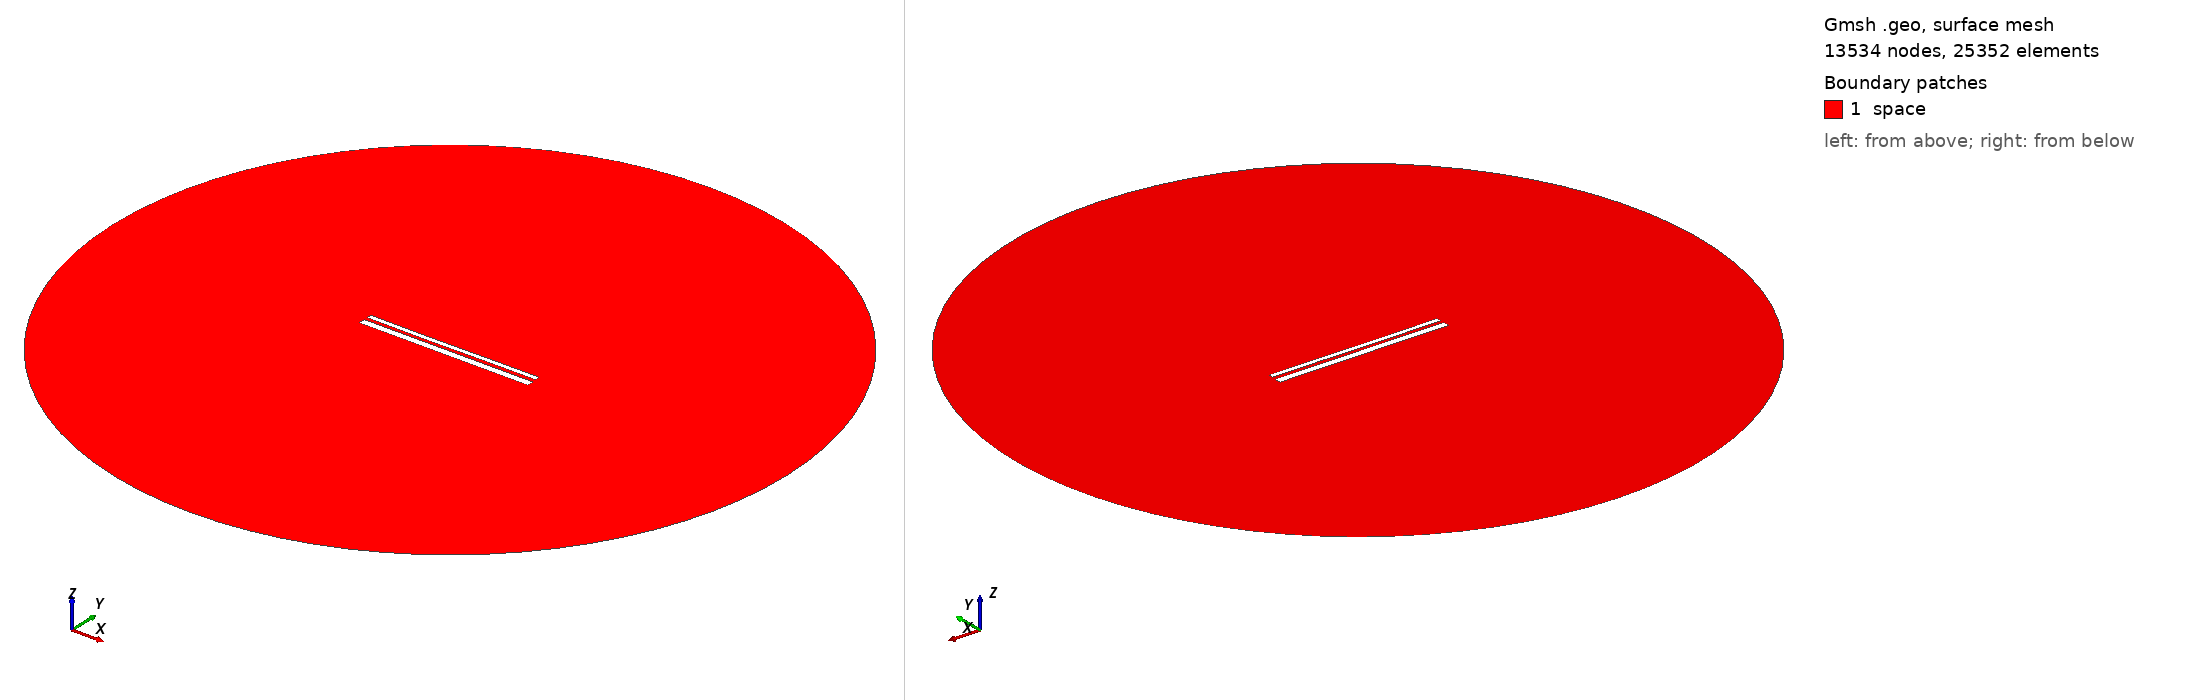

Gmsh geometry script, surface-meshed: 13534 nodes, 25352 surface elements. Boundary patches (legend numbers): 1 space. Left view from above one corner, right view from below the opposite corner. Legend entries are the model's physical surfaces. The drawing asked Gmsh for element sizes between 1% and 20% of the model's largest extent; the script's own settings can give other sizes.

=== 12908.geo (drawn) ===
//---------------------------------------
// Geometry kernel
//---------------------------------------

SetFactory("OpenCASCADE");



//---------------------------------------
// Parameters of the geometry
//---------------------------------------

// Overetch of the upper plate
overetch = 0.5;

// Distance between the plates
distance = 1.5;

// Discretization over the x axis (for the deformation)
nx = 50; 

// Length of the plate
L = 100 - overetch; 

// Number of modes
n = 4; 

// 1st mode coefficient
coeff(1) = 0.07499999999999998;
beta(1) = 0.596864 * 3.1415926535 / L;

// 2nd mode coefficient
coeff(2) = -0.075;
beta(2) = 1.49418 * 3.1415926535 / L;

// 3rd mode coefficient
coeff(3) = -0.075;
beta(3) = 2.50025 * 3.1415926535 / L;

// 4th mode coefficient
coeff(4) = 0.0;
beta(4) = 3.49999 * 3.1415926535 / L;



//---------------------------------------
// Upper plate (deformed rectangle)
//---------------------------------------

// Coordiantes of the upper plate
xmin = -50;
xmax = 50 - overetch;

// Height of the upper plate
yheight = 4 - 2 * overetch;

// Indexes of the points
UpperID[] = {};
LowerID[] = {};
LeftID[] = {};
RightID[] = {};

// Point index
p = 1;

// Horizontal edges
For i In {1:nx}
    x = xmin + (i-1)*(xmax - xmin)/(nx-1);

    y_bottom = distance / 2 + overetch;
    For j In {1:n}
        C = (Cosh(beta(j)*L) + Cos(beta(j)*L)) / (Sinh(beta(j)*L) + Sin(beta(j)*L));
        y_bottom  = y_bottom + coeff(j) * (Cosh(beta(j)*(x+50)) - Cos(beta(j)*(x+50)) - C * (Sinh(beta(j)*(x+50)) - Sin(beta(j)*(x+50))));
    EndFor

    y_top = y_bottom + yheight;

    Point(p) = {x, y_top, 0, 1.0};
    UpperID[i] = p;
    p = p + 1;

    Point(p) = {x, y_bottom, 0, 1.0};
    LowerID[i] = p;
    p = p + 1;
EndFor

// Create point lists
UpperPts[] = {}; LowerPts[] = {};
For i In {1:nx}
  UpperPts[] += {UpperID[i]};
  LowerPts[] += {LowerID[i]};
EndFor

// Build splines
Spline(1) = {UpperPts[]};
Spline(2) = {LowerPts[]};
Line(3) = {LowerPts[nx-1], UpperPts[nx-1]};
Line(4) = {LowerPts[0], UpperPts[0]};

// Build the plane surface
Curve Loop(1) = {2, 3, -1, -4};
Plane Surface(1) = {1};



//---------------------------------------
// Lower plate (rectangle)
//---------------------------------------

// Vertices
Point(1001) = {-50, -1, 0, 1.0};
Point(1002) = { 50, -1, 0, 1.0};
Point(1003) = { 50,  -5, 0, 1.0};
Point(1004) = {-50,  -5, 0, 1.0};

// Edges
Line(5) = {1001, 1002};
Line(6) = {1002, 1003};
Line(7) = {1003, 1004};
Line(8) = {1004, 1001};

// Plane surface
Line Loop(2) = {5, 6, 7, 8};
Plane Surface(2) = {2}; 



//---------------------------------------
// Outer (fictious) boundary
//---------------------------------------

// Points
Point(1005) = {0, 0, 0};       // Center
Point(1006) = {200, 0, 0};     // Start point
Point(1007) = {0, 200, 0};     // 90 degrees
Point(1008) = {-200, 0, 0};    // 180 degrees
Point(1009) = {0, -200, 0};    // 270 degrees

// Circle arcs (each needs start, center, end)
Circle(9) = {1006, 1005, 1007};
Circle(10) = {1007, 1005, 1008};
Circle(11) = {1008, 1005, 1009};
Circle(12) = {1009, 1005, 1006};

// Plane surface for the entire domain
Curve Loop(3) = {9, 10, 11, 12};
Surface(3) = {3};

// Subtract the plates from the whole domain to obtain the actual domain where we want to solve the equations
BooleanDifference{ Surface{3}; Delete; }{ Surface{1}; Surface{2}; Delete; }




//---------------------------------------
// Transfinite Lines/Curves
//---------------------------------------

// Set the number of points on the boundaries
r = 7;

// Plates
Transfinite Curve {1, 2} = 50*r Using Progression 1;
Transfinite Curve {3, 4} = 2*r Using Progression 1;
Transfinite Line {5, 7} = 50*r Using Progression 1;
Transfinite Line {6, 8} = 2*r Using Progression 1;

// Outer boundary
Transfinite Line {9, 10, 11, 12} = 20 Using Progression 1;



//---------------------------------------
// Physical groups
//---------------------------------------                

// Physical curves (boundaries)
Physical Line("force_segment", 10) = {2};
Physical Line("upper_plate", 11) = {1, 3, 4};
Physical Line("lower_plate", 12) = {5, 6, 7, 8};
Physical Line("boundary", 20) = {9, 10, 11, 12};

// Physical Surfaces
Physical Surface("space", 30) = {3};



//---------------------------------------
// 6. Generate the Mesh
//---------------------------------------

// 2D mesh generation
Mesh 2;
